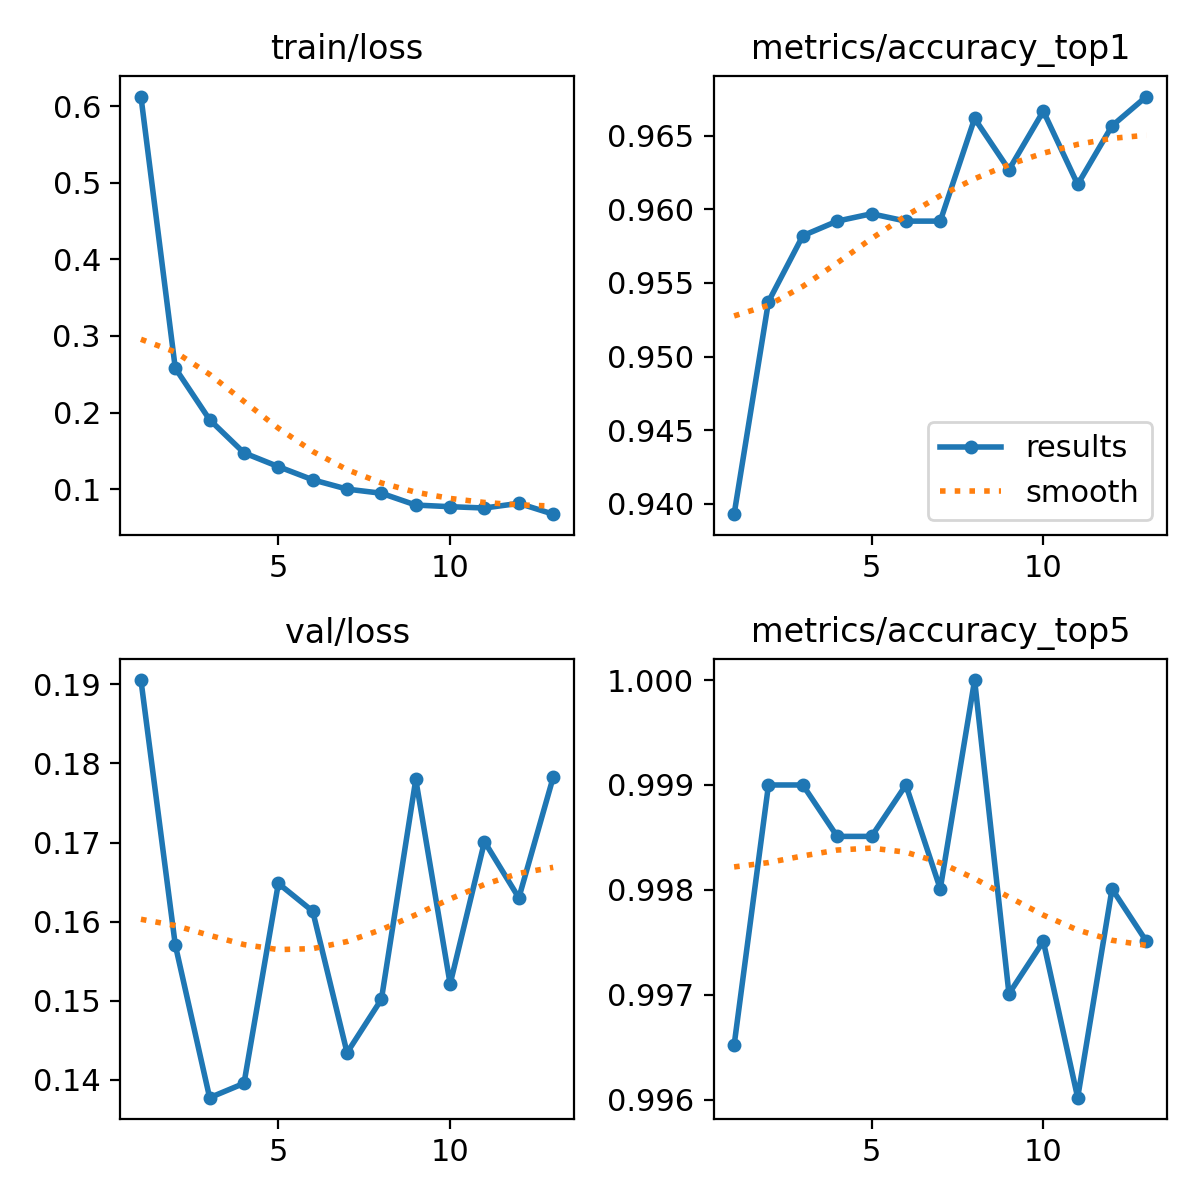

Values plotted in this chart, from the file beside it:
epoch, time, train/loss, metrics/accuracy_top1, metrics/accuracy_top5, val/loss, lr/pg0, lr/pg1, lr/pg2
1, 111.7, 0.6125, 0.9393, 0.9965, 0.1905, 0.08012, 9.99085e-05, 9.99085e-05
2, 218.7, 0.2579, 0.9537, 0.999, 0.1571, 0.06022, 0.0001999, 0.0001999
3, 317.3, 0.1905, 0.9582, 0.999, 0.1378, 0.04032, 0.0002996, 0.0002996
4, 407, 0.1473, 0.9592, 0.9985, 0.1396, 0.02042, 0.000399, 0.000399
5, 496.9, 0.1294, 0.9597, 0.9985, 0.1648, 0.0005162, 0.0004979, 0.0004979
6, 588.5, 0.1122, 0.9592, 0.999, 0.1613, 0.0004969, 0.0004969, 0.0004969
7, 678.4, 0.1, 0.9592, 0.998, 0.1434, 0.0004956, 0.0004956, 0.0004956
8, 768, 0.09459, 0.9662, 1, 0.1502, 0.000494, 0.000494, 0.000494
9, 857.4, 0.07918, 0.9627, 0.997, 0.178, 0.0004922, 0.0004922, 0.0004922
10, 947.2, 0.07705, 0.9667, 0.9975, 0.1521, 0.0004901, 0.0004901, 0.0004901
11, 1037, 0.07533, 0.9617, 0.996, 0.1701, 0.0004878, 0.0004878, 0.0004878
12, 1127, 0.08142, 0.9657, 0.998, 0.163, 0.0004852, 0.0004852, 0.0004852
13, 1217, 0.06728, 0.9677, 0.9975, 0.1783, 0.0004825, 0.0004825, 0.0004825
